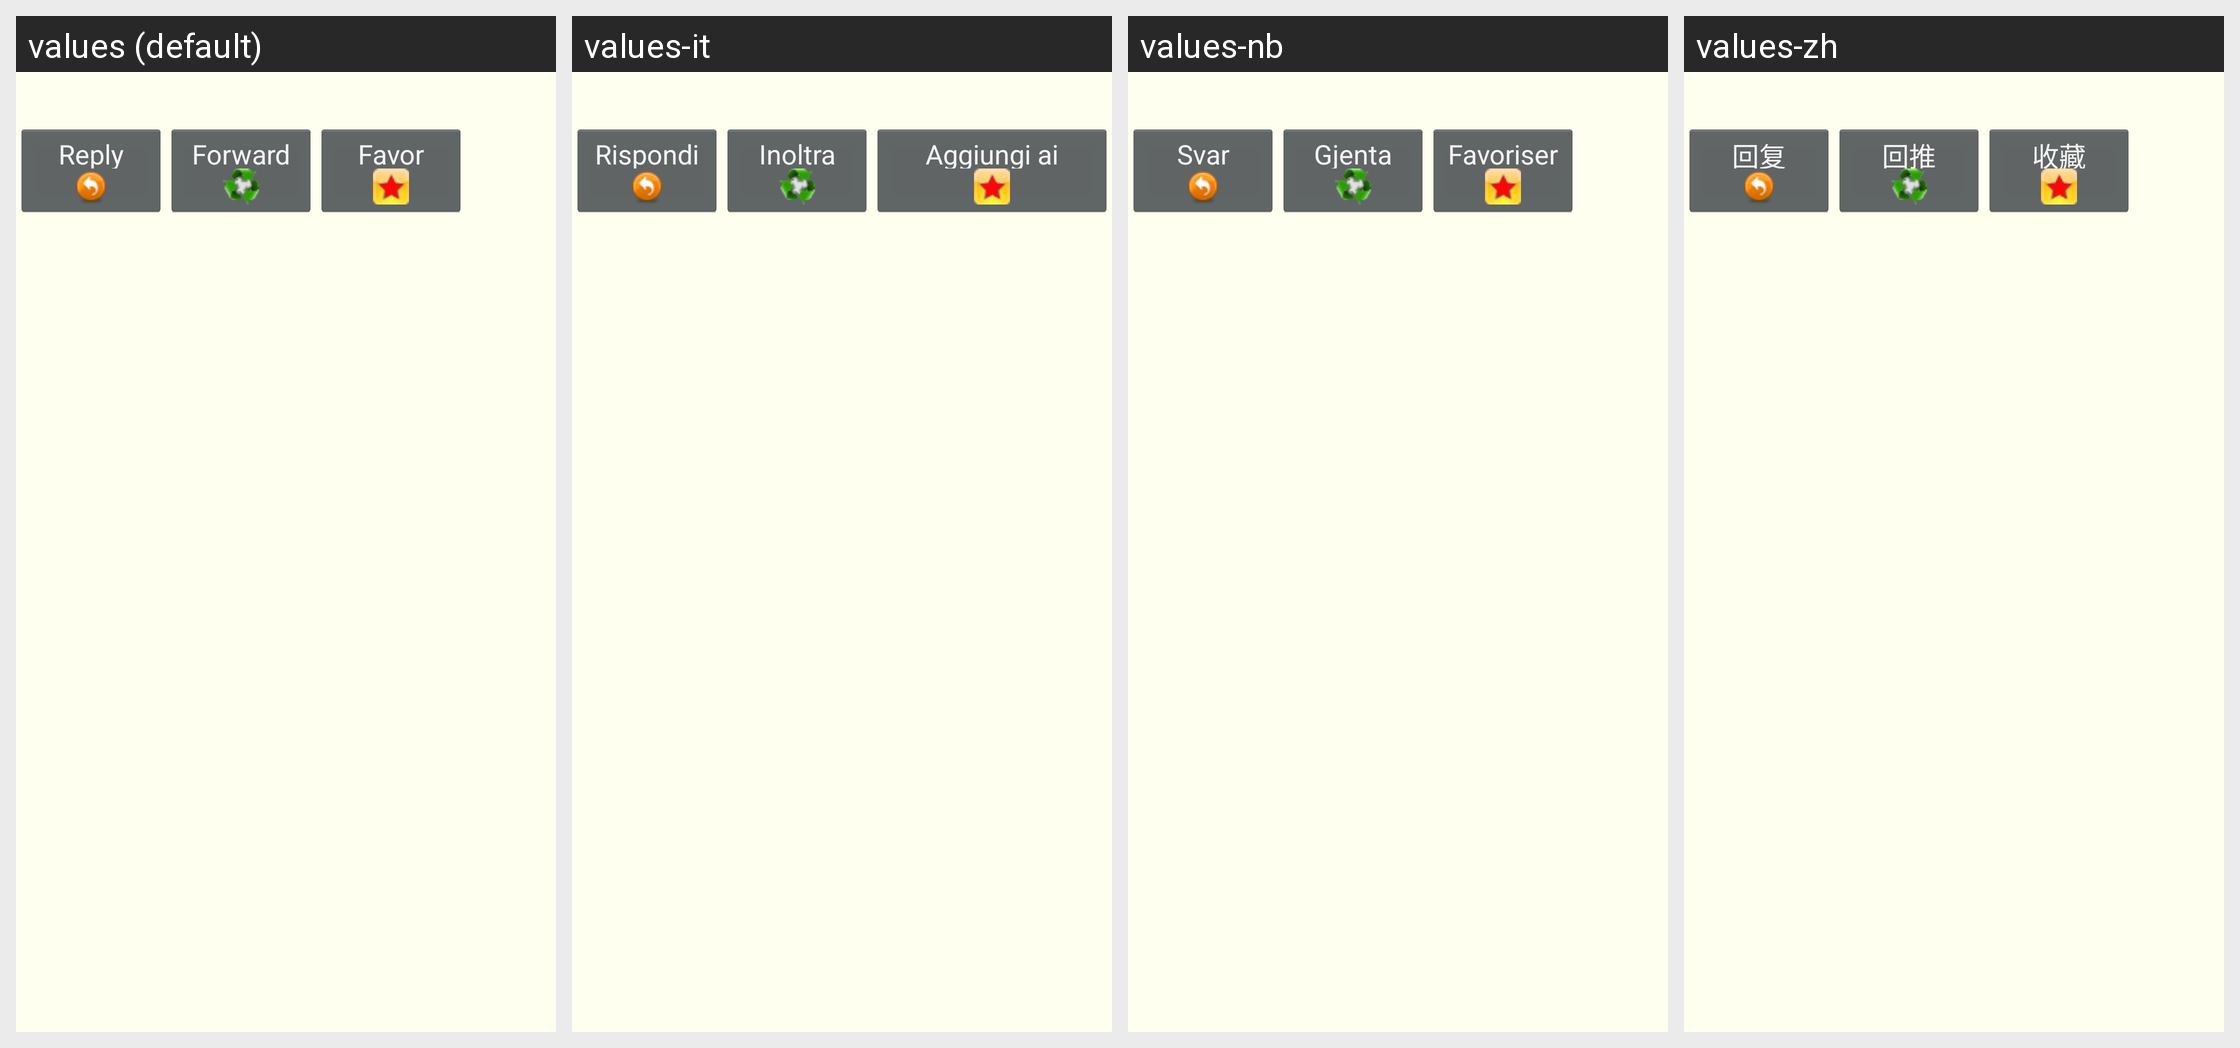

Locale-by-locale string values for the Android screen shown in this grid:
Android screen res/layout/notice_action.xml rendered under 4 locales, left to right: values (default), values-it, values-nb, values-zh. Device: Nexus 5 (rendered at 1080×1920; each locale shown at half size, 540×960, under a caption strip naming it); theme android:Theme.Holo.
Other locales in the repository, not shown: values-de, values-es, values-fr, values-nl, values-pl, values-pt, values-pt-rBR, values-ru.
Strings drawn on this screen, with the default value and each locale's value (text and hints the layout hard-codes, and strings that could not be matched under every locale, appear in the picture but are not listed):

menu_reply
  values: Reply
  values-it: Rispondi
  values-nb: Svar
  values-zh: 回复

menu_forward
  values: Forward
  values-it: Inoltra
  values-nb: Gjenta
  values-zh: 回推

menu_fav
  values: Favor
  values-it: Aggiungi ai preferiti
  values-nb: Favoriser
  values-zh: 收藏
